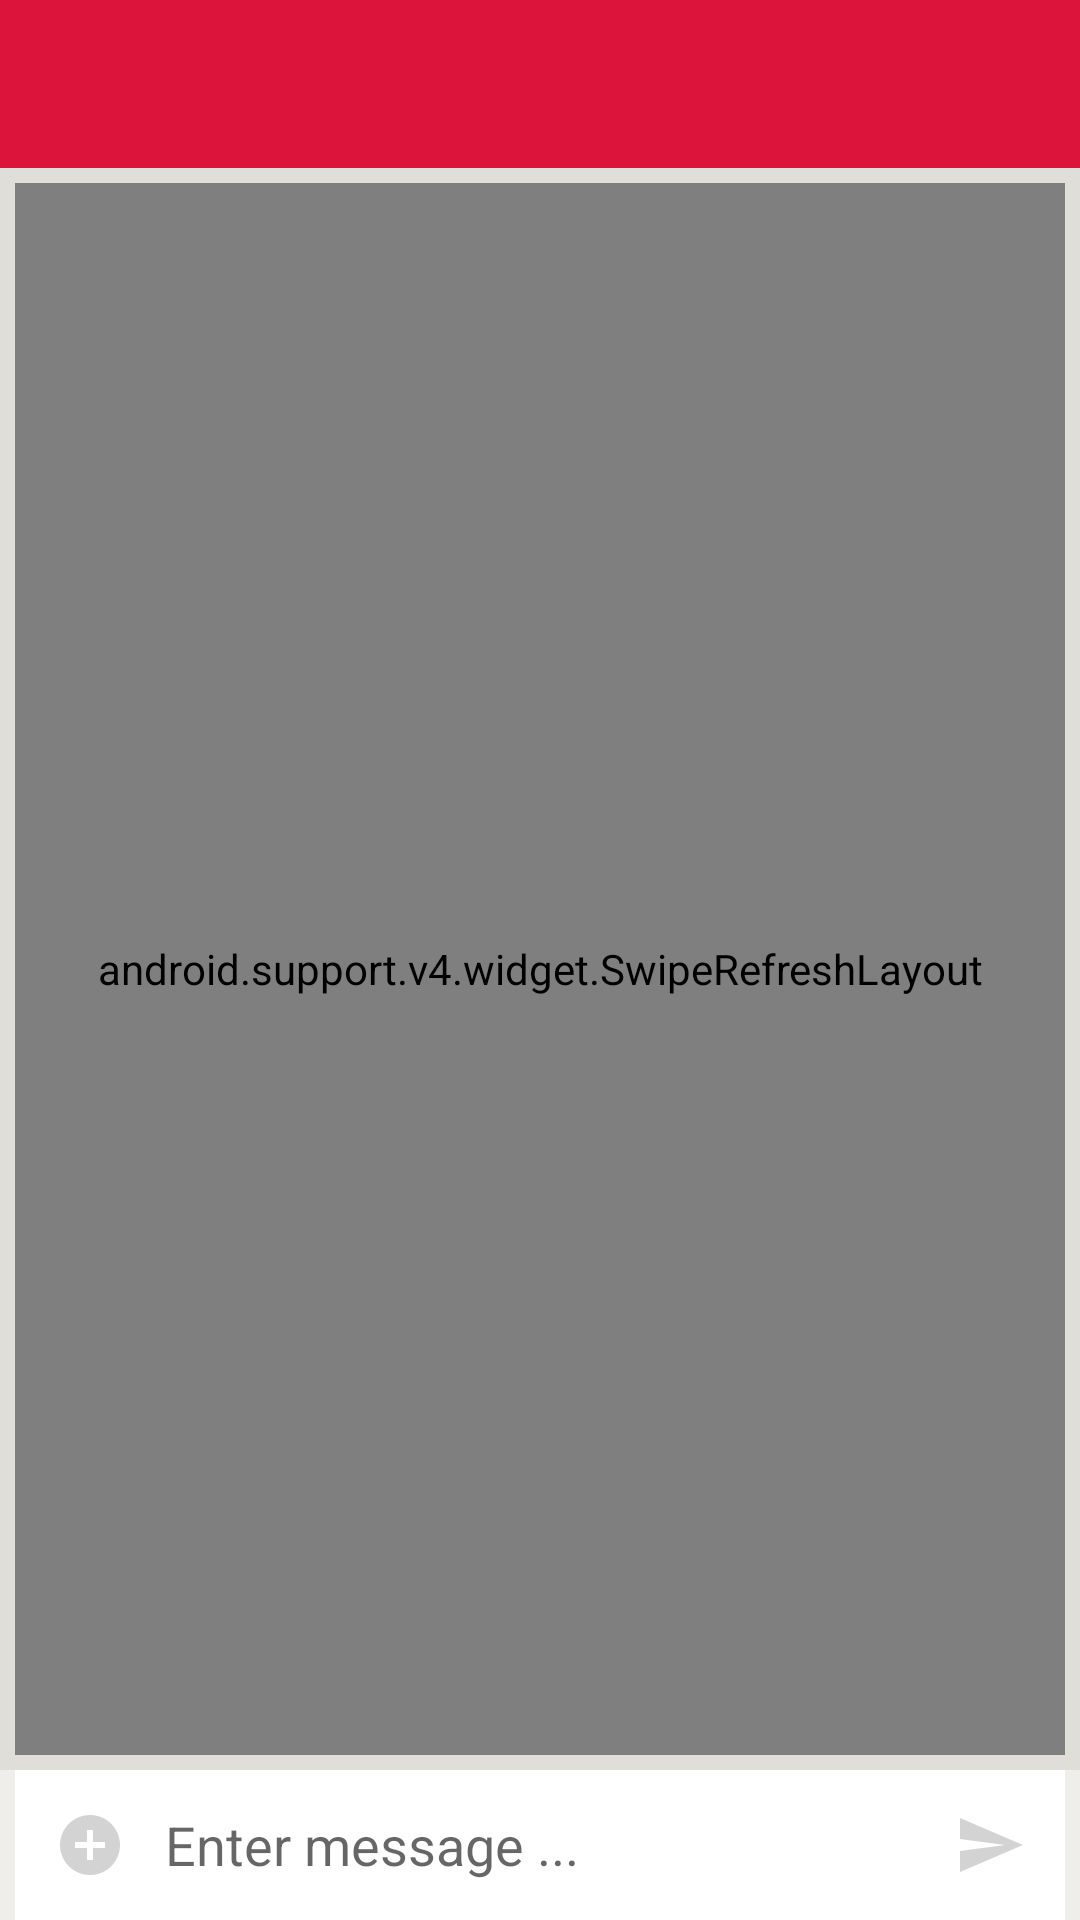

Produce the Android XML layout that renders to this screen, including the resource entries it uses.
<!-- AndroidManifest.xml: application theme AppTheme -->
<!-- res/layout/activity_chat.xml -->
<?xml version="1.0" encoding="utf-8"?>
<RelativeLayout xmlns:android="http://schemas.android.com/apk/res/android"
    xmlns:app="http://schemas.android.com/apk/res-auto"
    xmlns:tools="http://schemas.android.com/tools"
    android:layout_width="match_parent"
    android:layout_height="match_parent"
    tools:context=".Chat.ChatActivity"
    android:background="#DFDED8"
    >
    <include layout="@layout/toolbar"
        android:id="@+id/toolbar_chat_activity"/>

    <android.support.v4.widget.SwipeRefreshLayout
        android:id="@+id/swipeToRefresh_layout"
        android:layout_width="match_parent"
        android:layout_height="match_parent"
        android:layout_above="@+id/linear_chat_activity_items"
        android:layout_below="@+id/toolbar_chat_activity"
        android:layout_margin="5dp"
        >

    <android.support.v7.widget.RecyclerView
        android:id="@+id/recyclerview_chat_activity"
        android:layout_width="match_parent"
        android:layout_height="match_parent"
        android:layout_margin="5dp">

    </android.support.v7.widget.RecyclerView>
    </android.support.v4.widget.SwipeRefreshLayout>

    <RelativeLayout
        android:id="@+id/linear_chat_activity_items"
        android:layout_width="match_parent"
        android:layout_height="wrap_content"
        android:layout_alignParentStart="true"
        android:layout_alignParentBottom="true"
        android:layout_marginBottom="0dp"
        android:background="@color/colorWhiteTransparent"
        android:orientation="horizontal"
        android:layout_alignParentLeft="true">

        <LinearLayout
            android:id="@+id/linear_item_one"
            android:layout_width="wrap_content"
            android:layout_height="wrap_content"
            android:layout_gravity="left"
            android:layout_marginLeft="5dp"
            android:orientation="vertical">

            <ImageButton
                android:id="@+id/imageButton_add"
                android:layout_width="50dp"
                android:layout_height="50dp"
                android:layout_gravity="left"
                android:background="@color/colorWhite"
                android:src="@drawable/add_icon"

                />
        </LinearLayout>


        <EditText
            android:id="@+id/et_enter_message"
            android:layout_width="wrap_content"
            android:layout_height="50dp"
            android:layout_alignParentTop="true"
            android:layout_gravity="center"
            android:layout_marginStart="0dp"
            android:layout_marginLeft="0dp"
            android:layout_marginTop="0dp"
            android:layout_marginEnd="0dp"
            android:layout_marginRight="0dp"
            android:layout_toStartOf="@+id/linear_item_two"
            android:layout_toLeftOf="@+id/linear_item_two"
            android:layout_toEndOf="@+id/linear_item_one"
            android:layout_toRightOf="@+id/linear_item_one"
            android:hint="Enter message ..."
            android:background="@color/colorWhite"

            />

        <LinearLayout
            android:id="@+id/linear_item_two"
            android:layout_width="wrap_content"
            android:layout_height="wrap_content"
            android:layout_alignParentRight="true"
            android:layout_marginRight="5dp">

            <ImageButton
                android:id="@+id/imageButton_send"
                android:layout_width="50dp"
                android:layout_height="50dp"
                android:layout_gravity="right"
                android:background="@color/colorWhite"
                android:src="@drawable/send_icon" />
        </LinearLayout>

    </RelativeLayout>

</RelativeLayout>
<!-- res/layout/toolbar.xml (included above) -->
<?xml version="1.0" encoding="utf-8"?>
<android.support.v7.widget.Toolbar xmlns:android="http://schemas.android.com/apk/res/android"
    android:layout_width="match_parent"
    android:layout_height="wrap_content"
    xmlns:app="http://schemas.android.com/apk/res-auto"
    xmlns:tools="http://schemas.android.com/tools"
    android:minHeight="?attr/actionBarSize"
    android:theme="@style/ThemeOverlay.AppCompat.Dark.ActionBar"
    app:popupTheme="@style/ThemeOverlay.AppCompat.Light"
    android:background="@color/colorPrimary"

    >


</android.support.v7.widget.Toolbar>
<!-- resources referenced by this layout -->
<resources>
  <color name="colorPrimary">#DC143C</color>
  <color name="colorWhite">#ffffff</color>
  <color name="colorWhiteTransparent">#80ffffff</color>
  <!-- drawable add_icon (drawable) -->
  <vector xmlns:android="http://schemas.android.com/apk/res/android"
          android:width="24dp"
          android:height="24dp"
          android:viewportWidth="24.0"
          android:viewportHeight="24.0">
      <path
          android:fillColor="#D3D3D3"
          android:pathData="M12,2C6.48,2 2,6.48 2,12s4.48,10 10,10 10,-4.48 10,-10S17.52,2 12,2zM17,13h-4v4h-2v-4L7,13v-2h4L11,7h2v4h4v2z"/>
  </vector>
  <!-- drawable send_icon (drawable) -->
  <vector xmlns:android="http://schemas.android.com/apk/res/android"
          android:width="24dp"
          android:height="24dp"
          android:viewportWidth="24.0"
          android:viewportHeight="24.0">
      <path
          android:fillColor="#D3D3D3"
          android:pathData="M2.01,21L23,12 2.01,3 2,10l15,2 -15,2z"/>
  </vector>
  <style name="AppTheme" parent="Theme.AppCompat.Light.NoActionBar">
          
          <item name="colorPrimary">@color/colorPrimary</item>
          <item name="colorPrimaryDark">@color/colorPrimaryDark</item>
          <item name="colorAccent">@color/colorAccent</item>
  
      </style>
  <color name="colorPrimaryDark">#C70039</color>
  <color name="colorAccent">#DC143C</color>
</resources>
